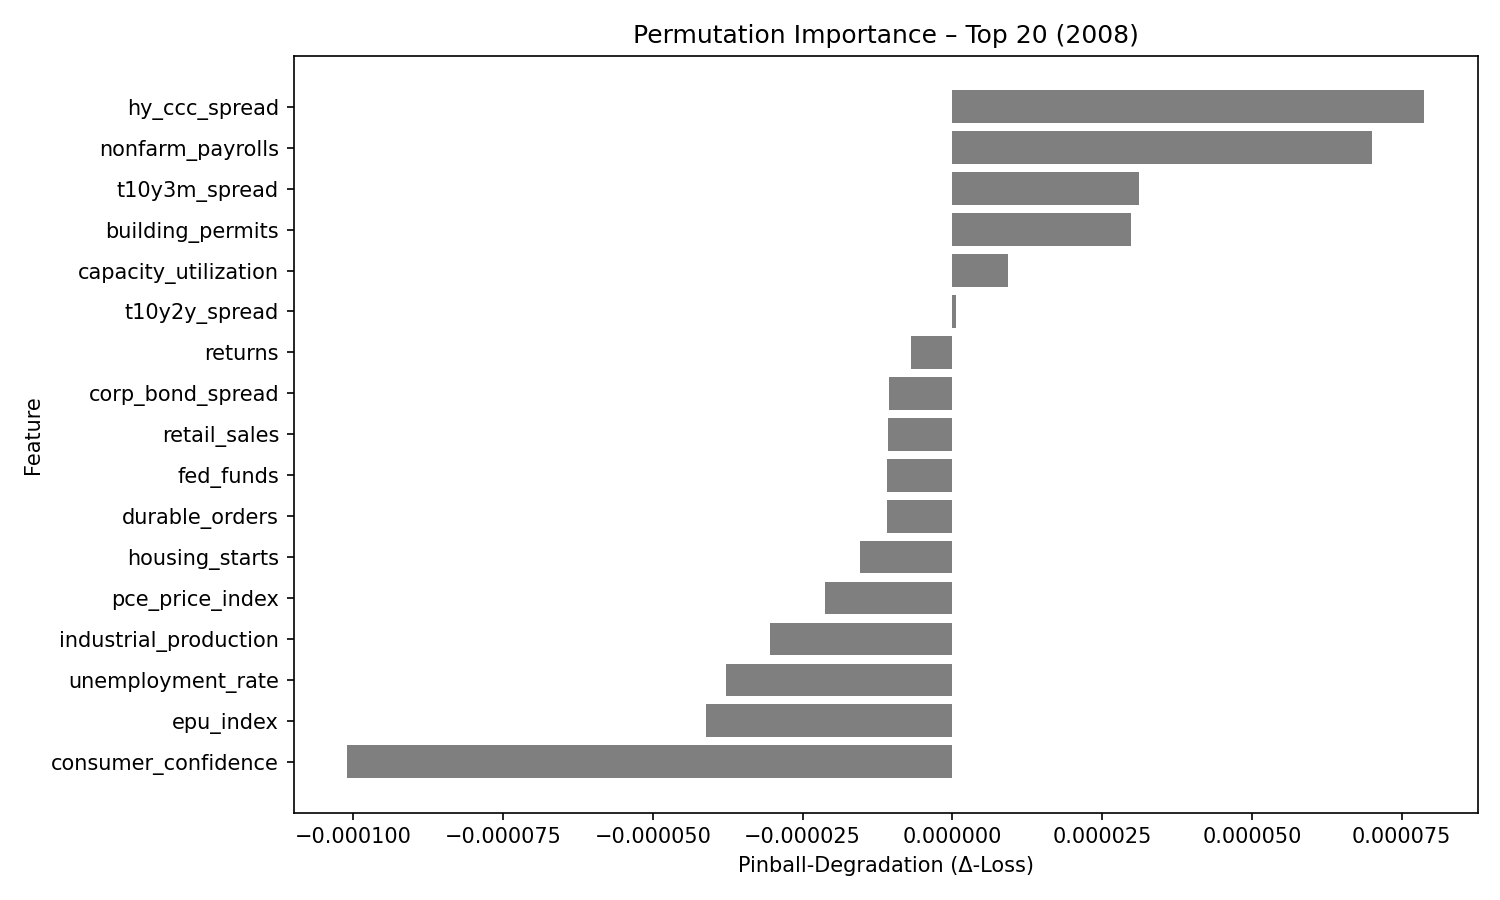

Source data for this figure (header and first rows):
feature, pinball_degradation
hy_ccc_spread, 7.86772e-05
nonfarm_payrolls, 7.011788e-05
t10y3m_spread, 3.115693e-05
building_permits, 2.9836781e-05
capacity_utilization, 9.355601e-06
t10y2y_spread, 5.8533624e-07
returns, -6.8764202e-06
corp_bond_spread, -1.0564458e-05
retail_sales, -1.0795426e-05
fed_funds, -1.0837801e-05
durable_orders, -1.0964461e-05
housing_starts, -1.5435275e-05
pce_price_index, -2.1270476e-05
industrial_production, -3.0401628e-05
unemployment_rate, -3.780378e-05
epu_index, -4.1033607e-05
consumer_confidence, -0.000101
